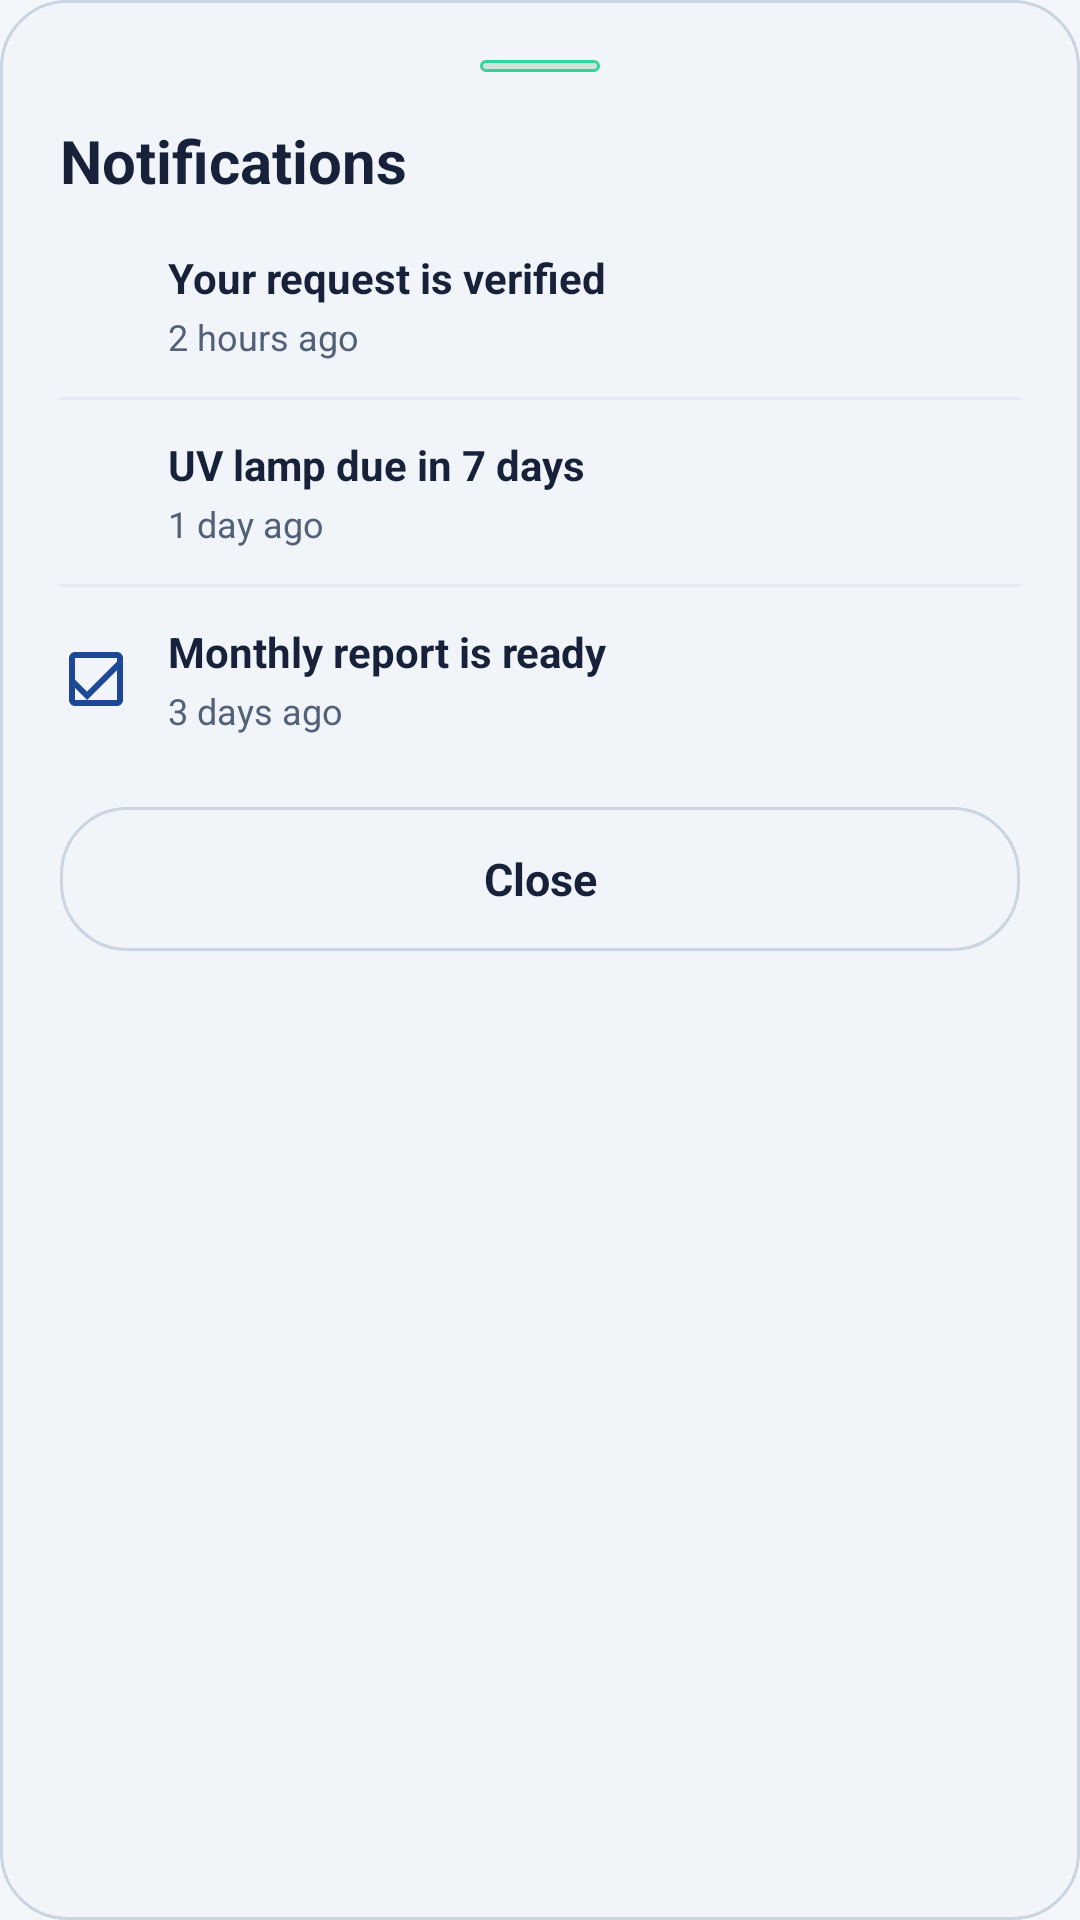

Android layout source for this screen:
<!-- AndroidManifest.xml: application theme Theme.FilterSaathi -->
<!-- res/layout/sheet_notifications.xml -->
<?xml version="1.0" encoding="utf-8"?>
<LinearLayout xmlns:android="http://schemas.android.com/apk/res/android"
    xmlns:app="http://schemas.android.com/apk/res-auto"
    android:layout_width="match_parent"
    android:layout_height="wrap_content"
    android:background="@drawable/bg_lang_toggle_container"
    android:orientation="vertical"
    android:padding="20dp">

    
    <View
        android:layout_width="40dp"
        android:layout_height="4dp"
        android:layout_gravity="center_horizontal"
        android:layout_marginBottom="16dp"
        android:background="@drawable/bg_hero_pill" />

    <TextView
        android:layout_width="match_parent"
        android:layout_height="wrap_content"
        android:text="@string/ui_notif"
        android:textColor="@color/text_primary_light"
        android:textSize="20sp"
        android:textStyle="bold" />

    
    <LinearLayout
        android:layout_width="match_parent"
        android:layout_height="wrap_content"
        android:layout_marginTop="16dp"
        android:gravity="center_vertical"
        android:orientation="horizontal">

        <ImageView
            android:layout_width="24dp"
            android:layout_height="24dp"
            android:src="@drawable/ic_check"
            app:tint="@color/status_success"
            android:contentDescription="@null" />

        <LinearLayout
            android:layout_width="0dp"
            android:layout_height="wrap_content"
            android:layout_marginStart="12dp"
            android:layout_weight="1"
            android:orientation="vertical">

            <TextView
                android:layout_width="wrap_content"
                android:layout_height="wrap_content"
                android:text="@string/ui_nt1"
                android:textColor="@color/text_primary_light"
                android:textSize="14sp"
                android:textStyle="bold" />

            <TextView
                android:layout_width="wrap_content"
                android:layout_height="wrap_content"
                android:layout_marginTop="2dp"
                android:text="@string/ui_tm1"
                android:textColor="@color/text_secondary_light"
                android:textSize="12sp" />
        </LinearLayout>
    </LinearLayout>

    <View
        android:layout_width="match_parent"
        android:layout_height="1dp"
        android:layout_marginVertical="12dp"
        android:background="@color/divider_light" />

    
    <LinearLayout
        android:layout_width="match_parent"
        android:layout_height="wrap_content"
        android:gravity="center_vertical"
        android:orientation="horizontal">

        <ImageView
            android:layout_width="24dp"
            android:layout_height="24dp"
            android:src="@drawable/ic_warning"
            app:tint="@color/status_warning"
            android:contentDescription="@null" />

        <LinearLayout
            android:layout_width="0dp"
            android:layout_height="wrap_content"
            android:layout_marginStart="12dp"
            android:layout_weight="1"
            android:orientation="vertical">

            <TextView
                android:layout_width="wrap_content"
                android:layout_height="wrap_content"
                android:text="@string/ui_nt2"
                android:textColor="@color/text_primary_light"
                android:textSize="14sp"
                android:textStyle="bold" />

            <TextView
                android:layout_width="wrap_content"
                android:layout_height="wrap_content"
                android:layout_marginTop="2dp"
                android:text="@string/ui_tm2"
                android:textColor="@color/text_secondary_light"
                android:textSize="12sp" />
        </LinearLayout>
    </LinearLayout>

    <View
        android:layout_width="match_parent"
        android:layout_height="1dp"
        android:layout_marginVertical="12dp"
        android:background="@color/divider_light" />

    
    <LinearLayout
        android:layout_width="match_parent"
        android:layout_height="wrap_content"
        android:gravity="center_vertical"
        android:orientation="horizontal">

        <ImageView
            android:layout_width="24dp"
            android:layout_height="24dp"
            android:src="@drawable/ic_checklist"
            app:tint="@color/secondary_blue"
            android:contentDescription="@null" />

        <LinearLayout
            android:layout_width="0dp"
            android:layout_height="wrap_content"
            android:layout_marginStart="12dp"
            android:layout_weight="1"
            android:orientation="vertical">

            <TextView
                android:layout_width="wrap_content"
                android:layout_height="wrap_content"
                android:text="@string/ui_nt3"
                android:textColor="@color/text_primary_light"
                android:textSize="14sp"
                android:textStyle="bold" />

            <TextView
                android:layout_width="wrap_content"
                android:layout_height="wrap_content"
                android:layout_marginTop="2dp"
                android:text="@string/ui_tm3"
                android:textColor="@color/text_secondary_light"
                android:textSize="12sp" />
        </LinearLayout>
    </LinearLayout>

    <TextView
        android:id="@+id/btnCloseNotifications"
        android:layout_width="match_parent"
        android:layout_height="48dp"
        android:layout_marginTop="24dp"
        android:background="@drawable/bg_lang_toggle_container"
        android:gravity="center"
        android:text="@string/ui_close"
        android:textColor="@color/text_primary_light"
        android:textSize="15sp"
        android:textStyle="bold"
        android:clickable="true"
        android:focusable="true" />

</LinearLayout>
<!-- resources referenced by this layout -->
<resources>
  <color name="divider_light">#E4E9F2</color>
  <color name="secondary_blue">#1D4896</color>
  <color name="status_success">#18803A</color>
  <color name="status_warning">#D99A0B</color>
  <color name="text_primary_light">#17213A</color>
  <color name="text_secondary_light">#526078</color>
  <!-- drawable bg_hero_pill (drawable) -->
  <?xml version="1.0" encoding="utf-8"?>
  <shape xmlns:android="http://schemas.android.com/apk/res/android"
      android:shape="rectangle">
      <corners android:radius="20dp" />
      <solid android:color="@color/hero_pill_bg" />
      <stroke
          android:width="1dp"
          android:color="@color/hero_pill_stroke" />
  </shape>
  <!-- drawable bg_lang_toggle_container (drawable) -->
  <?xml version="1.0" encoding="utf-8"?>
  <shape xmlns:android="http://schemas.android.com/apk/res/android"
      android:shape="rectangle">
      <corners android:radius="22dp" />
      <solid android:color="@color/lang_toggle_bg" />
      <stroke
          android:width="1dp"
          android:color="@color/lang_toggle_stroke" />
  </shape>
  <!-- drawable ic_checklist (drawable) -->
  <vector xmlns:android="http://schemas.android.com/apk/res/android"
      android:width="24dp"
      android:height="24dp"
      android:viewportWidth="24"
      android:viewportHeight="24">
      <path
          android:fillColor="#FFFFFFFF"
          android:pathData="M9,16.2L4.8,12l-1.4,1.4L9,19 21,7l-1.4-1.4L9,16.2zM19,3H5c-1.1,0 -2,0.9 -2,2v14c0,1.1 0.9,2 2,2h14c1.1,0 2,-0.9 2,-2V5c0,-1.1 -0.9,-2 -2,-2zm0,16H5V5h14v14z" />
  </vector>
  <string name="ui_close">Close</string>
  <string name="ui_notif">Notifications</string>
  <string name="ui_nt1">Your request is verified</string>
  <string name="ui_nt2">UV lamp due in 7 days</string>
  <string name="ui_nt3">Monthly report is ready</string>
  <string name="ui_tm1">2 hours ago</string>
  <string name="ui_tm2">1 day ago</string>
  <string name="ui_tm3">3 days ago</string>
  <color name="hero_pill_bg">#2618803A</color>
  <color name="hero_pill_stroke">#34D399</color>
  <color name="lang_toggle_bg">#F1F5F9</color>
  <color name="lang_toggle_stroke">#CBD5E1</color>
  <color name="primary_navy">#0F2A5C</color>
  <color name="aqua">#14B8D4</color>
  <color name="aqua_tint">#1A14B8D4</color>
  <color name="accent_saffron">#EA7A12</color>
  <color name="background_light">#F3F6FB</color>
  <color name="surface_card_light">#FFFFFF</color>
  <style name="ShapeAppearance.FilterSaathi.Small" parent="ShapeAppearance.Material3.SmallComponent">
          <item name="cornerSize">8dp</item>
      </style>
  <style name="ShapeAppearance.FilterSaathi.Medium" parent="ShapeAppearance.Material3.MediumComponent">
          <item name="cornerSize">16dp</item>
      </style>
  <style name="ShapeAppearance.FilterSaathi.Large" parent="ShapeAppearance.Material3.LargeComponent">
          <item name="cornerSize">20dp</item>
      </style>
</resources>
